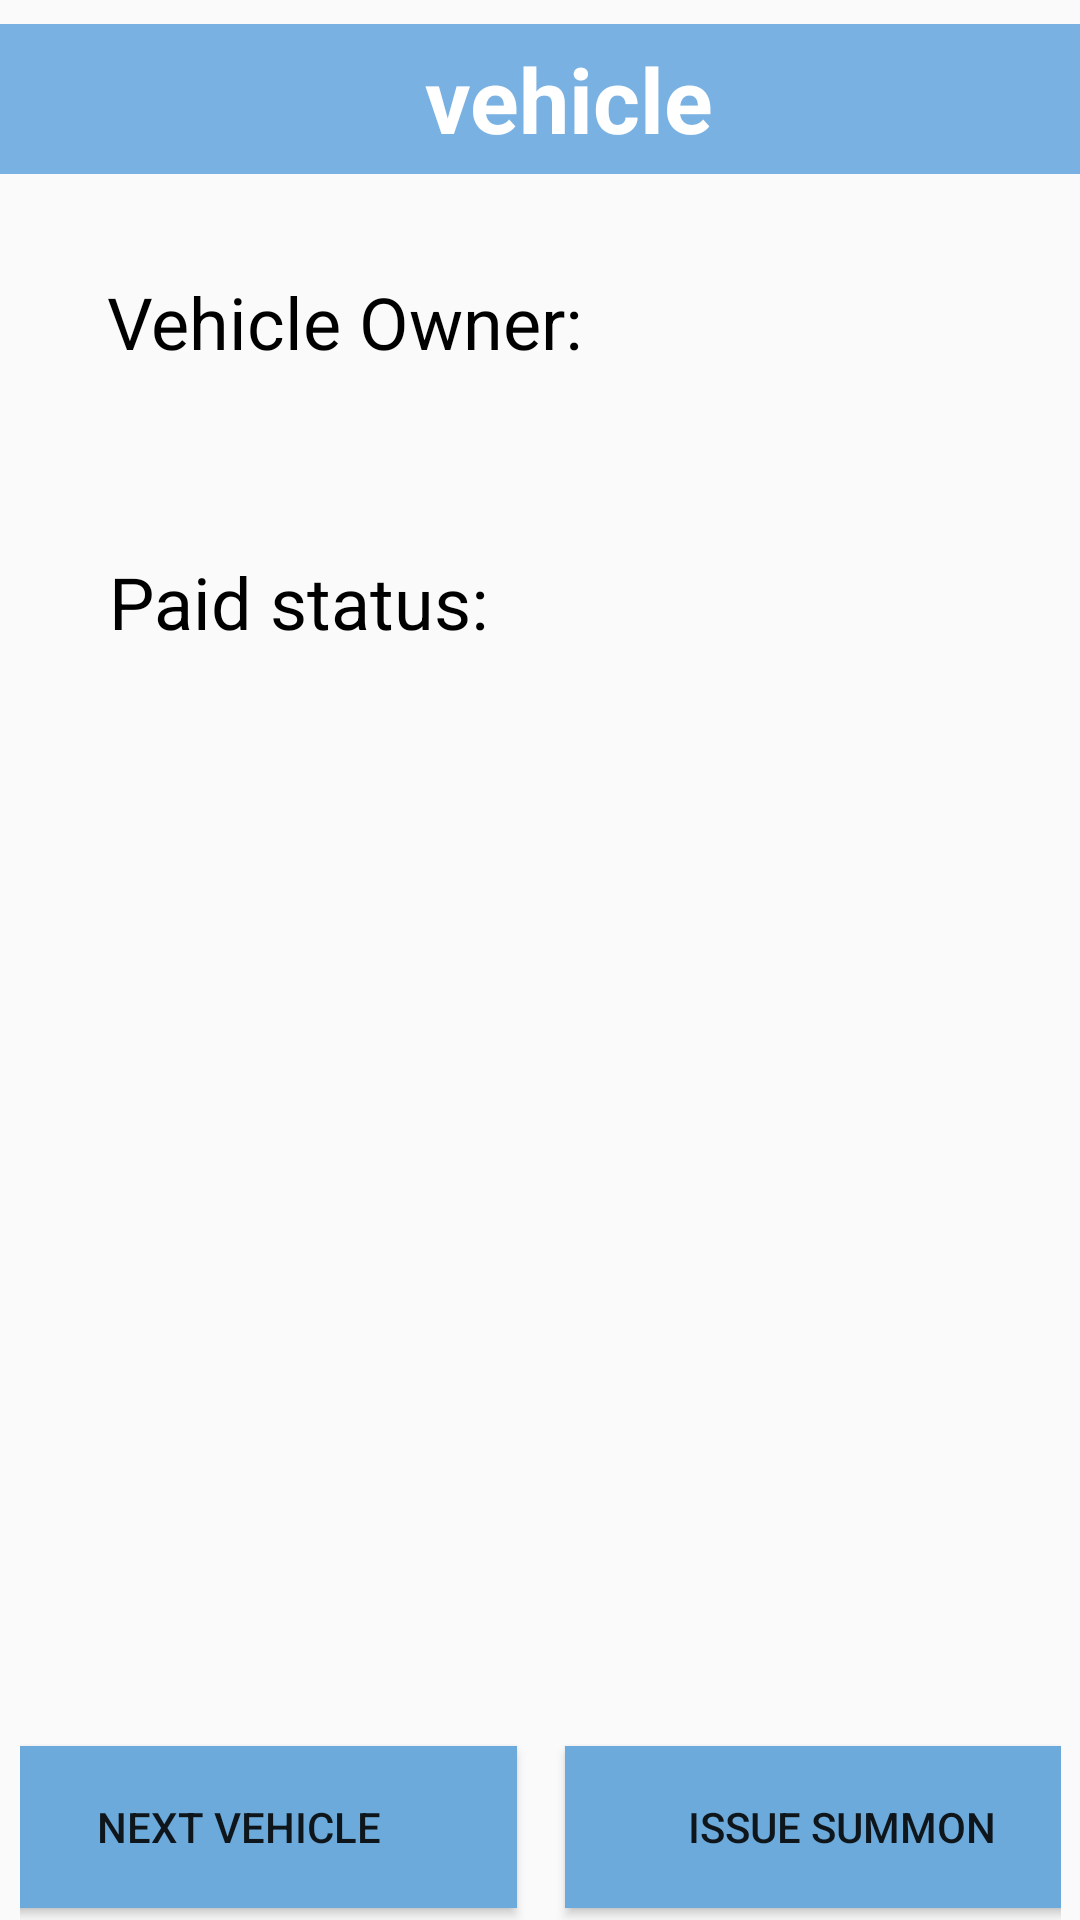

Write the Android layout XML for this screen, with the resource values it uses.
<!-- AndroidManifest.xml: application theme AppTheme -->
<!-- res/layout/officer_park_stat.xml -->
<?xml version="1.0" encoding="utf-8"?>
<android.support.constraint.ConstraintLayout xmlns:android="http://schemas.android.com/apk/res/android"
    xmlns:app="http://schemas.android.com/apk/res-auto"
    xmlns:tools="http://schemas.android.com/tools"
    android:layout_width="match_parent"
    android:layout_height="match_parent"
    tools:context=".activity.ParkStatActivity">

    <TextView
        android:id="@+id/tv_VehicleNum"
        android:layout_width="409dp"
        android:layout_height="50dp"
        android:layout_marginStart="8dp"
        android:layout_marginLeft="8dp"
        android:layout_marginTop="8dp"
        android:layout_marginEnd="8dp"
        android:layout_marginRight="8dp"
        android:layout_marginBottom="8dp"
        android:background="#78B1E2"
        android:gravity="center"
        android:text="vehicle"
        android:textColor="#FFFFFF"
        android:textSize="30sp"
        android:textStyle="bold"
        app:layout_constraintBottom_toBottomOf="parent"
        app:layout_constraintEnd_toEndOf="parent"
        app:layout_constraintHorizontal_bias="0.357"
        app:layout_constraintStart_toStartOf="parent"
        app:layout_constraintTop_toTopOf="parent"
        app:layout_constraintVertical_bias="0.0" />

    <TextView
        android:id="@+id/text2"
        android:layout_width="286dp"
        android:layout_height="34dp"
        android:layout_marginStart="8dp"
        android:layout_marginLeft="8dp"
        android:layout_marginTop="8dp"
        android:layout_marginEnd="8dp"
        android:layout_marginRight="8dp"
        android:layout_marginBottom="8dp"
        android:text="Paid status:"
        android:textColor="#000000"
        android:textSize="24sp"
        app:layout_constraintBottom_toBottomOf="parent"
        app:layout_constraintEnd_toEndOf="parent"
        app:layout_constraintHorizontal_bias="0.486"
        app:layout_constraintStart_toStartOf="parent"
        app:layout_constraintTop_toTopOf="parent"
        app:layout_constraintVertical_bias="0.299" />

    <TextView
        android:id="@+id/text1"
        android:layout_width="289dp"
        android:layout_height="31dp"
        android:layout_marginStart="8dp"
        android:layout_marginLeft="8dp"
        android:layout_marginTop="8dp"
        android:layout_marginEnd="8dp"
        android:layout_marginRight="8dp"
        android:layout_marginBottom="8dp"
        android:gravity="left"
        android:text="Vehicle Owner:"
        android:textColor="#000000"
        android:textSize="24sp"
        app:layout_constraintBottom_toBottomOf="parent"
        app:layout_constraintEnd_toEndOf="parent"
        app:layout_constraintStart_toStartOf="parent"
        app:layout_constraintTop_toTopOf="parent"
        app:layout_constraintVertical_bias="0.14" />

    <TextView
        android:id="@+id/tv_payStatus"
        android:layout_width="275dp"
        android:layout_height="46dp"
        android:layout_marginStart="8dp"
        android:layout_marginLeft="8dp"
        android:layout_marginTop="8dp"
        android:layout_marginEnd="8dp"
        android:layout_marginRight="8dp"
        android:layout_marginBottom="8dp"
        android:gravity="left"
        android:textColor="#3748A7"
        android:textSize="24sp"
        app:autoSizeTextType="none"
        app:layout_constraintBottom_toBottomOf="parent"
        app:layout_constraintEnd_toEndOf="parent"
        app:layout_constraintHorizontal_bias="0.458"
        app:layout_constraintStart_toStartOf="parent"
        app:layout_constraintTop_toTopOf="parent"
        app:layout_constraintVertical_bias="0.369" />

    <TextView
        android:id="@+id/tv_User"
        android:layout_width="285dp"
        android:layout_height="46dp"
        android:layout_marginStart="8dp"
        android:layout_marginLeft="8dp"
        android:layout_marginTop="8dp"
        android:layout_marginEnd="8dp"
        android:layout_marginRight="8dp"
        android:layout_marginBottom="8dp"
        android:gravity="center_horizontal|left"
        android:textColor="#3748A7"
        android:textSize="24sp"
        app:autoSizeTextType="none"
        app:layout_constraintBottom_toBottomOf="parent"
        app:layout_constraintEnd_toEndOf="parent"
        app:layout_constraintStart_toStartOf="parent"
        app:layout_constraintTop_toTopOf="parent"
        app:layout_constraintVertical_bias="0.207" />

    <LinearLayout
        android:layout_width="347dp"
        android:layout_height="62dp"
        android:layout_marginStart="8dp"
        android:layout_marginLeft="8dp"
        android:layout_marginEnd="8dp"
        android:layout_marginRight="8dp"
        android:gravity="center"
        android:orientation="horizontal"
        app:layout_constraintBottom_toBottomOf="parent"
        app:layout_constraintEnd_toEndOf="parent"
        app:layout_constraintStart_toStartOf="parent">

        <Button
            android:id="@+id/btnScan"
            android:layout_width="185dp"
            android:layout_height="54dp"
            android:layout_marginStart="8dp"
            android:layout_marginLeft="8dp"
            android:layout_marginTop="8dp"
            android:layout_marginEnd="8dp"
            android:layout_marginRight="8dp"
            android:layout_marginBottom="8dp"
            android:background="#6BAADA"
            android:text="Next Vehicle" />

        <Button
            android:id="@+id/btnIssueSum"
            android:layout_width="185dp"
            android:layout_height="54dp"
            android:layout_marginStart="8dp"
            android:layout_marginLeft="8dp"
            android:layout_marginTop="8dp"
            android:layout_marginEnd="8dp"
            android:layout_marginRight="8dp"
            android:layout_marginBottom="8dp"
            android:background="#6BAADA"
            android:text="Issue Summon" />
    </LinearLayout>
</android.support.constraint.ConstraintLayout>
<!-- resources referenced by this layout -->
<resources>
  <style name="AppTheme" parent="AppBaseTheme">
          
      </style>
  <style name="AppBaseTheme" parent="Theme.AppCompat.Light">
          
      </style>
</resources>
